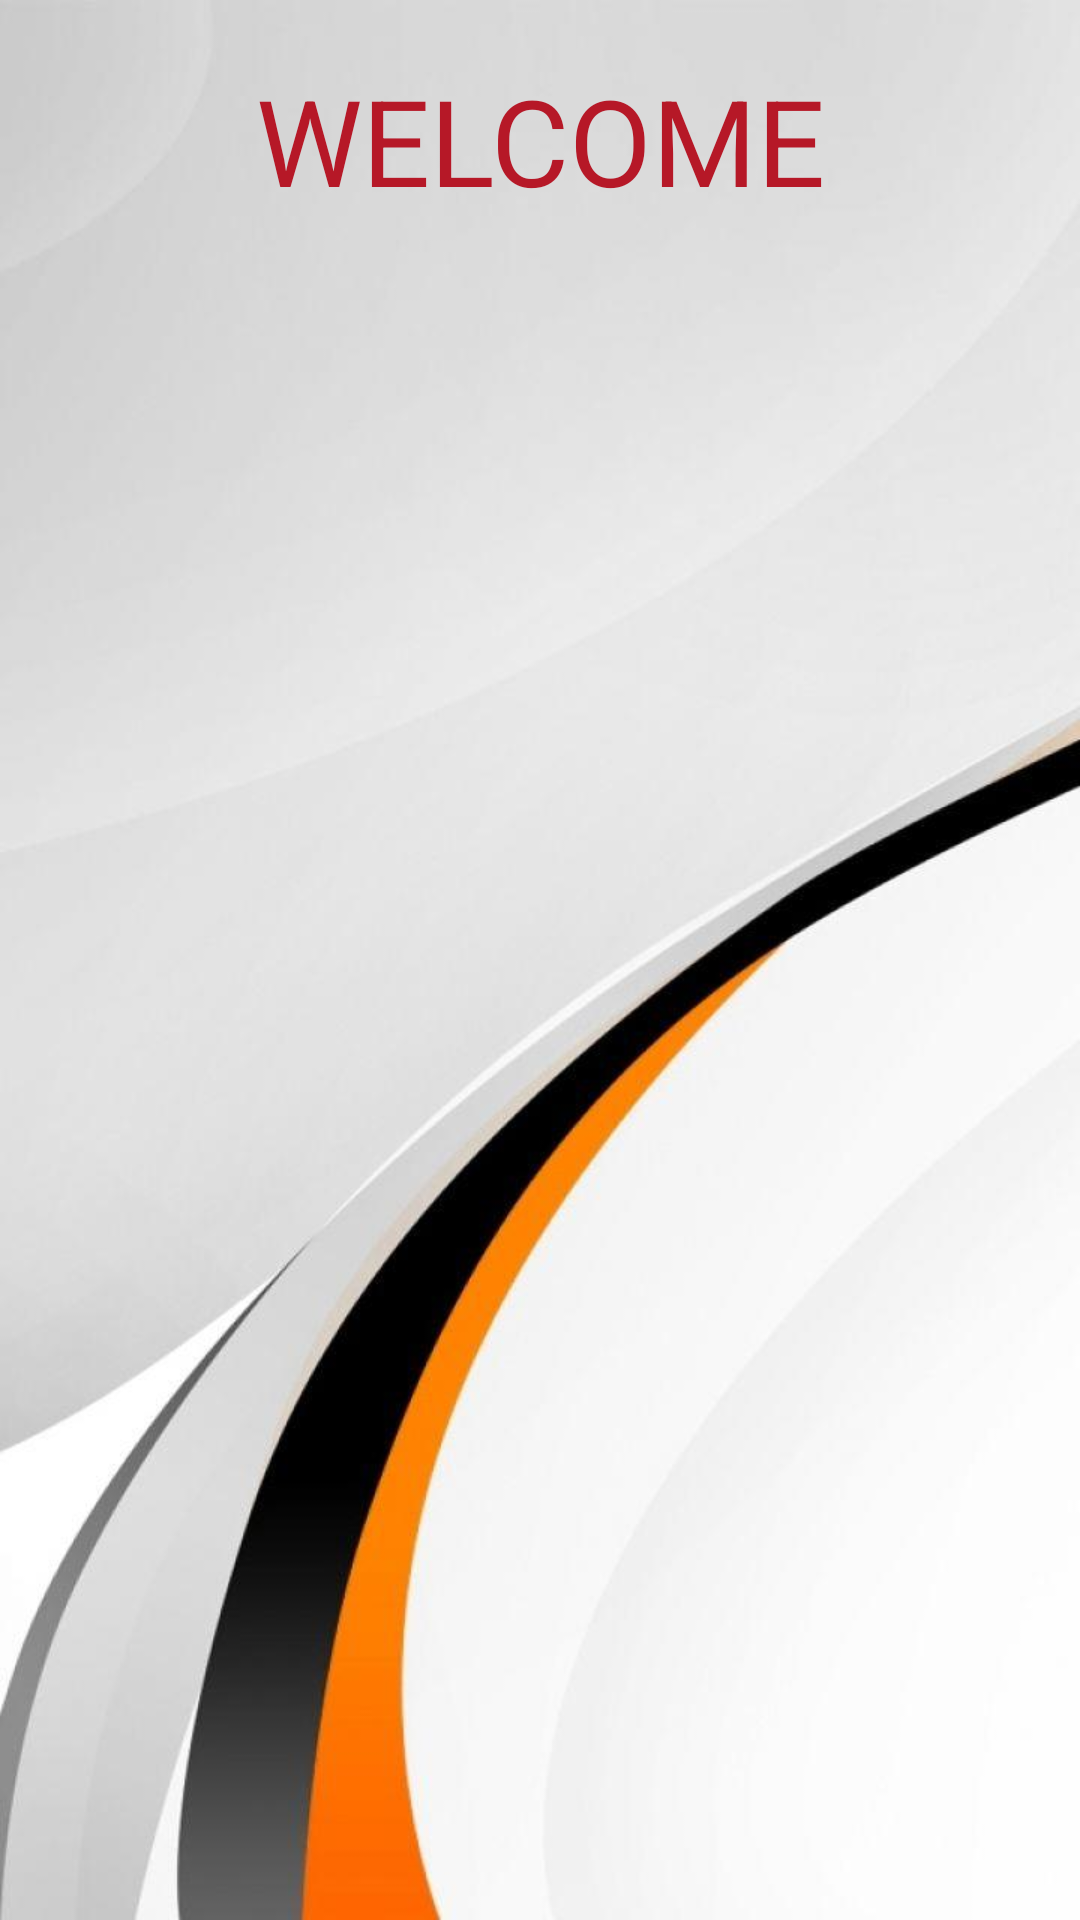

The Android layout XML behind this screen, and the referenced resources:
<!-- AndroidManifest.xml: application theme AppTheme -->
<!-- res/layout/activity_welcome_screen.xml -->
<?xml version="1.0" encoding="utf-8"?>
<LinearLayout xmlns:android="http://schemas.android.com/apk/res/android"
    xmlns:app="http://schemas.android.com/apk/res-auto"
    xmlns:tools="http://schemas.android.com/tools"
    android:layout_width="match_parent"
    android:layout_height="match_parent"
    android:background="@drawable/bg"
    tools:context=".WelcomeScreen">

    <TextView
        android:layout_marginTop="20dp"
        android:layout_width="match_parent"
        android:layout_height="match_parent"
        android:text="@string/welcome"
        android:textColor="@color/primaryDarkColor"
        android:gravity="center_horizontal"
        android:textSize="40sp"/>

</LinearLayout>
<!-- resources referenced by this layout -->
<resources>
  <color name="primaryDarkColor">#b61827</color>
  <!-- drawable bg: jpg bitmap (drawable, 26226 bytes) -->
  <string name="welcome">WELCOME</string>
  <style name="AppTheme" parent="Theme.MaterialComponents.Light.NoActionBar">
          
          <item name="colorPrimary">@color/primaryColor</item>
          <item name="colorPrimaryDark">@color/primaryDarkColor</item>
          <item name="colorAccent">@color/primaryLightColor</item>
      </style>
  <color name="primaryColor">#ef5350</color>
  <color name="primaryLightColor">#ff867c</color>
</resources>
